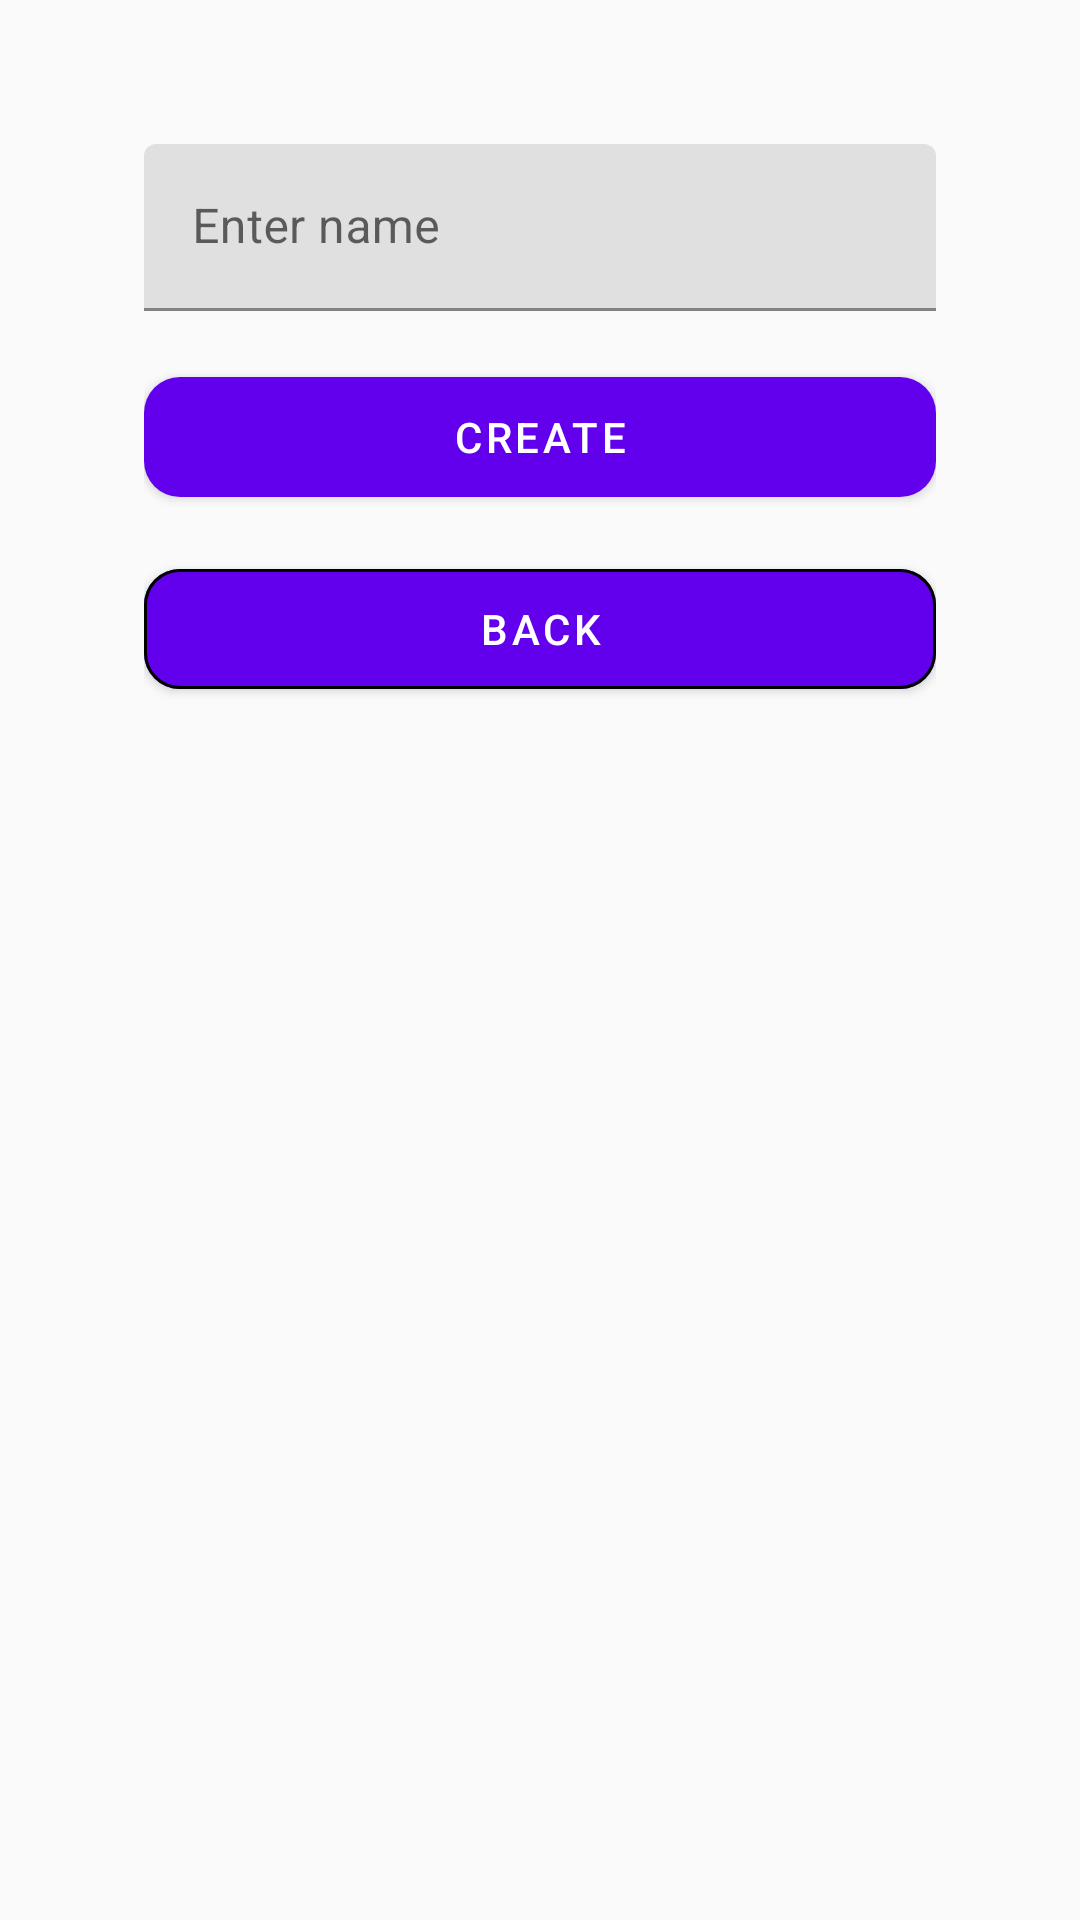

Here is an Android app screen rendered from its layout file. Give the layout XML and the strings, colors and styles it references.
<!-- AndroidManifest.xml: activity theme Theme.Borne -->
<!-- res/layout/activity_create_user.xml -->
<?xml version="1.0" encoding="utf-8"?>
<LinearLayout xmlns:android="http://schemas.android.com/apk/res/android"
    xmlns:app="http://schemas.android.com/apk/res-auto"
    android:layout_width="match_parent"
    android:layout_height="match_parent"
    android:padding="48dp"
    android:orientation="vertical"
    android:background="#FAFAFA">

    <com.google.android.material.textfield.TextInputLayout
        android:layout_width="match_parent"
        android:layout_height="wrap_content"
        android:hint="@string/enter_name">

        <com.google.android.material.textfield.TextInputEditText
            android:id="@+id/nameInput"
            android:layout_width="match_parent"
            android:layout_height="wrap_content"
            android:textSize="16sp" />

    </com.google.android.material.textfield.TextInputLayout>

    <com.google.android.material.button.MaterialButton
        android:id="@+id/createButton"
        android:layout_width="match_parent"
        android:layout_height="52dp"
        android:text="@string/create"
        android:layout_marginTop="16dp"
        app:cornerRadius="12dp"/>

    <com.google.android.material.button.MaterialButton
        android:id="@+id/backButton"
        android:layout_width="match_parent"
        android:layout_height="52dp"
        android:text="@string/back"
        android:layout_marginTop="12dp"
        app:cornerRadius="12dp"
        app:strokeWidth="1dp"/>

    <ImageView
        android:id="@+id/qrImage"
        android:layout_width="260dp"
        android:layout_height="260dp"
        android:layout_gravity="center_horizontal"
        android:layout_marginTop="28dp"
        android:visibility="gone"
        android:scaleType="fitCenter" />

</LinearLayout>
<!-- resources referenced by this layout -->
<resources>
  <string name="back">Back</string>
  <string name="create">Create</string>
  <string name="enter_name">Enter name</string>
  <style name="Theme.Borne" parent="Theme.MaterialComponents.DayNight.NoActionBar" />
</resources>
